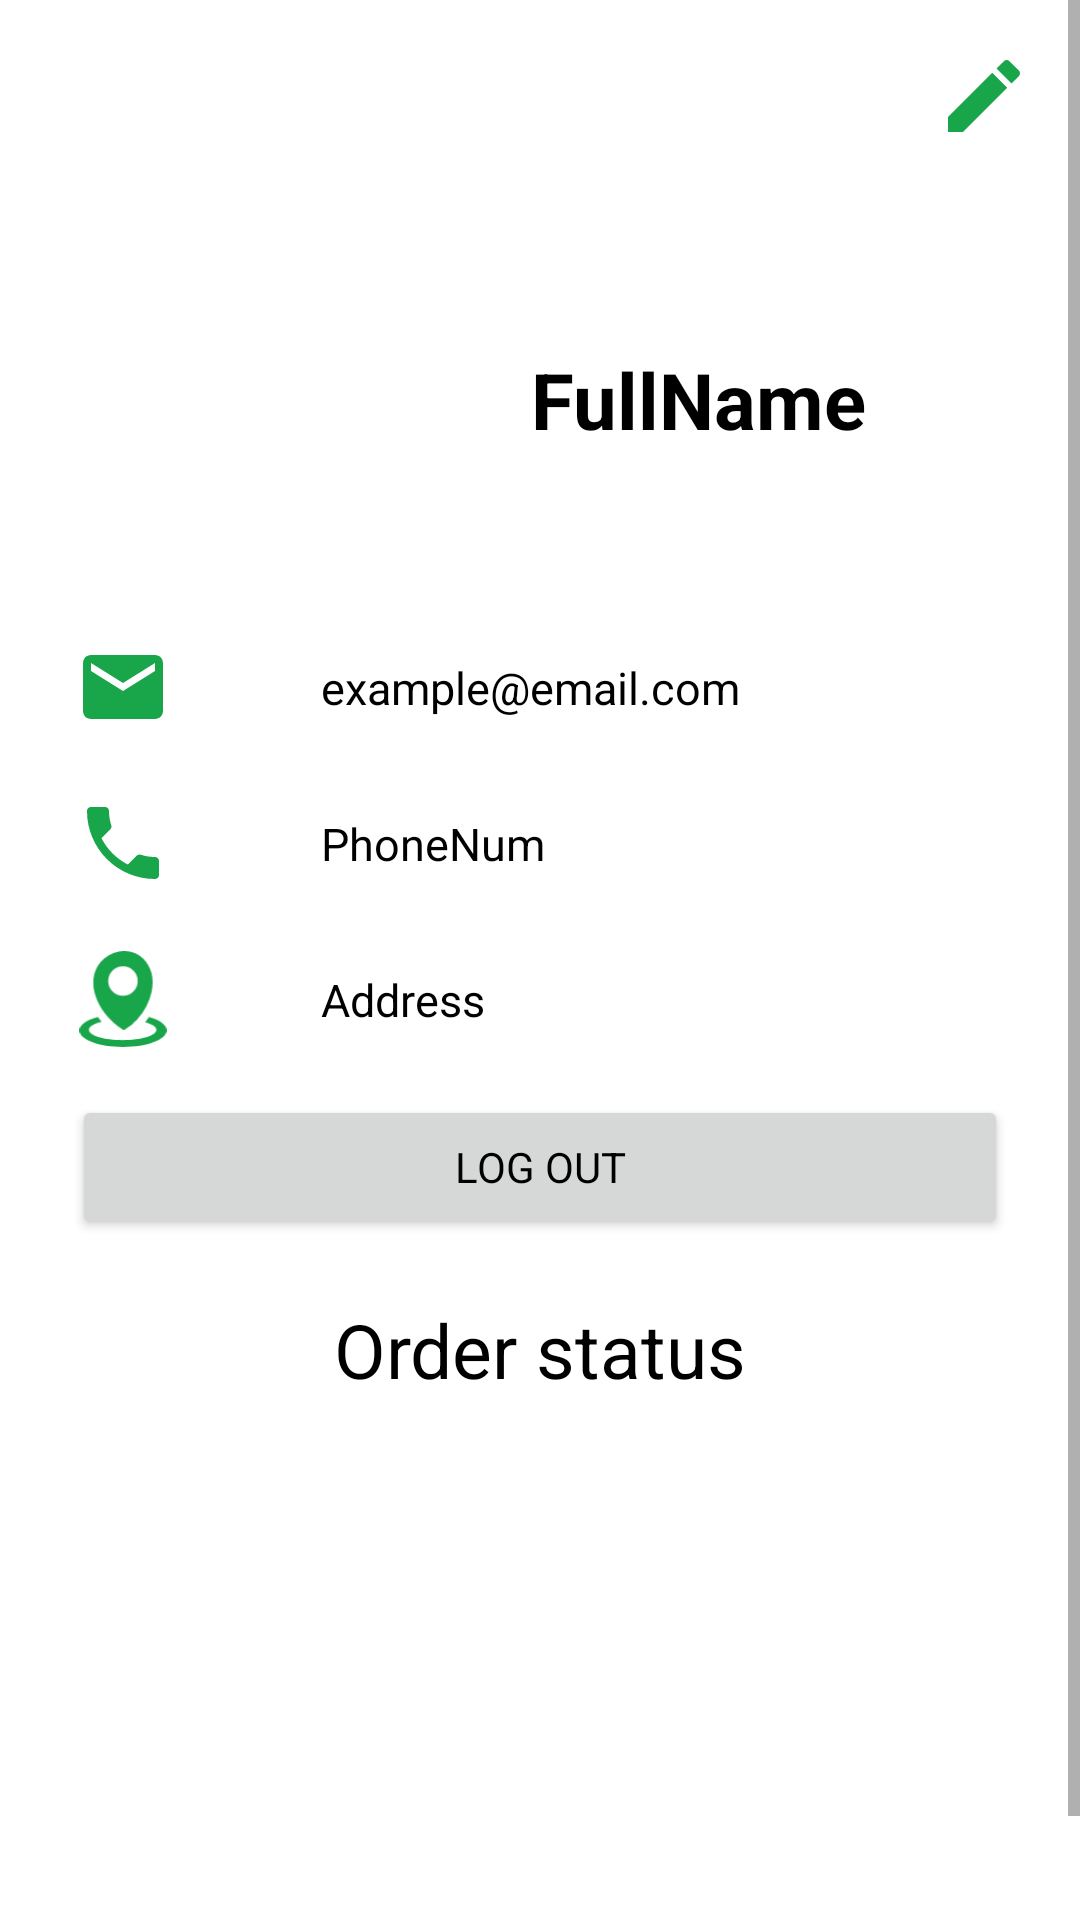

Write the Android layout XML for this screen, with the resource values it uses.
<!-- AndroidManifest.xml: application theme Theme.Ecommerce -->
<!-- res/layout/fragment_profile.xml -->
<?xml version="1.0" encoding="utf-8"?>
<ScrollView
    xmlns:android="http://schemas.android.com/apk/res/android"
    xmlns:app="http://schemas.android.com/apk/res-auto"
    xmlns:tools="http://schemas.android.com/tools"
    android:layout_width="match_parent"
    android:layout_height="match_parent"
    tools:context=".screens.profile.ProfileFragment">
    <androidx.constraintlayout.widget.ConstraintLayout
        android:id="@+id/constraint"
        android:layout_width="match_parent"
        android:layout_height="match_parent">

    
        
        <ImageView
            android:id="@+id/imageView"
            android:layout_width="120dp"
            android:layout_height="120dp"
            android:layout_marginTop="25dp"
            android:scaleType="fitXY"
            android:src="@drawable/ic_profile"
            android:cropToPadding="true"
            android:layout_marginStart="25dp"
            app:layout_constraintStart_toStartOf="parent"
            app:layout_constraintTop_toBottomOf="@id/edit_user_info" />

        
        <TextView
            android:id="@+id/name_info"
            android:layout_width="wrap_content"
            android:layout_height="wrap_content"
            android:layout_marginEnd="25dp"
            android:text="@string/fullname"
            android:maxLines="1"
            android:textSize="26sp"
            android:textStyle="bold"
            app:layout_constraintEnd_toEndOf="parent"
            app:layout_constraintTop_toTopOf="@+id/imageView"
            app:layout_constraintStart_toEndOf="@id/imageView"
            app:layout_constraintHorizontal_bias="0"
            android:layout_marginStart="32dp"
            app:layout_constraintBottom_toBottomOf="@id/imageView"/>

        <ImageView
            android:id="@+id/email"
            android:layout_width="32dp"
            android:layout_height="32dp"
            android:layout_marginStart="25dp"
            android:layout_marginTop="20dp"
            android:src="@drawable/ic_email"
            android:textSize="15sp"
            app:layout_constraintStart_toStartOf="parent"
            app:layout_constraintTop_toBottomOf="@+id/imageView" />

        <TextView
            android:id="@+id/email_info"
            android:layout_width="wrap_content"
            android:layout_height="wrap_content"
            android:layout_marginEnd="25dp"
            android:text="@string/email"
            android:maxLines="1"
            android:textSize="15sp"
            android:layout_marginStart="50dp"
            app:layout_constraintHorizontal_bias="0"
            app:layout_constraintStart_toEndOf="@id/email"
            app:layout_constraintEnd_toEndOf="parent"
            app:layout_constraintTop_toTopOf="@id/email"
            app:layout_constraintBottom_toBottomOf="@id/email"/>

        <ImageView
            android:id="@+id/phone_number"
            android:layout_width="32dp"
            android:layout_height="32dp"
            android:src="@drawable/ic_phone"
            android:textSize="15sp"
            android:layout_marginStart="25dp"
            android:layout_marginTop="20dp"
            app:layout_constraintStart_toStartOf="parent"
            app:layout_constraintTop_toBottomOf="@+id/email" />

        <TextView
            android:id="@+id/phone_number_info"
            android:layout_width="wrap_content"
            android:layout_height="wrap_content"
            android:layout_marginEnd="25dp"
            android:text="@string/phonenum"
            android:maxLines="1"
            android:layout_marginStart="50dp"
            android:textSize="15sp"
            app:layout_constraintHorizontal_bias="0"
            app:layout_constraintStart_toEndOf="@id/email"
            app:layout_constraintEnd_toEndOf="parent"
            app:layout_constraintTop_toTopOf="@id/phone_number"
            app:layout_constraintBottom_toBottomOf="@id/phone_number"/>

        <ImageView
            android:id="@+id/address"
            android:layout_width="32dp"
            android:layout_height="32dp"
            android:src="@drawable/ic_address"
            android:textSize="15sp"
            android:layout_marginStart="25dp"
            android:layout_marginTop="20dp"
            app:layout_constraintStart_toStartOf="parent"
            app:layout_constraintTop_toBottomOf="@+id/phone_number"/>

        <TextView
            android:id="@+id/address_info"
            android:layout_width="wrap_content"
            android:layout_height="wrap_content"
            android:layout_marginEnd="25dp"
            android:text="@string/address"
            android:maxLines="2"
            android:textSize="15sp"
            app:layout_constraintHorizontal_bias="0"
            android:layout_marginStart="50dp"
            app:layout_constraintStart_toEndOf="@id/address"
            app:layout_constraintEnd_toEndOf="parent"
            app:layout_constraintTop_toTopOf="@id/address"
            app:layout_constraintBottom_toBottomOf="@id/address"/>

        <androidx.appcompat.widget.AppCompatImageView
            android:id="@+id/edit_user_info"
            android:layout_width="32dp"
            android:layout_height="32dp"
            android:src="@drawable/ic_edit"
           android:layout_margin="16dp"
            app:layout_constraintTop_toTopOf="parent"
            app:layout_constraintEnd_toEndOf="parent"/>

        <Button
            android:id="@+id/btnLogout"
            android:layout_width="match_parent"
            android:layout_height="wrap_content"
            android:text="Log out"
            android:layout_marginTop="16dp"
            app:layout_constraintTop_toBottomOf="@id/address"
            app:layout_constraintStart_toStartOf="parent"
            app:layout_constraintEnd_toEndOf="parent"
            android:layout_marginHorizontal="24dp"/>
        <TextView
            android:id="@+id/order_status"
            android:layout_width="wrap_content"
            android:layout_height="wrap_content"
            android:text="Order status"
            android:textSize="25sp"
            app:layout_constraintEnd_toEndOf="parent"
            app:layout_constraintStart_toStartOf="parent"
            android:layout_marginTop="20dp"
            app:layout_constraintTop_toBottomOf="@+id/btnLogout"/>

        
        <androidx.recyclerview.widget.RecyclerView
            android:id="@+id/orderRcv"
            android:layout_width="match_parent"
            android:layout_height="200dp"
            android:layout_marginTop="10dp"
            android:layout_marginEnd="10dp"
            android:layout_marginStart="10dp"
            app:layout_constraintStart_toStartOf="parent"
            app:layout_constraintTop_toBottomOf="@id/order_status"
            />

    </androidx.constraintlayout.widget.ConstraintLayout>

</ScrollView>
<!-- resources referenced by this layout -->
<resources>
  <!-- drawable ic_address (drawable) -->
  <vector xmlns:android="http://schemas.android.com/apk/res/android"
      android:width="105.67dp"
      android:height="116.43dp"
      android:viewportWidth="105.67"
      android:viewportHeight="116.43">
    <path
        android:pathData="M84.32,80.09c13,3.68 21.35,9.56 21.35,16.19 0,11.13 -23.65,20.15 -52.83,20.15S0,107.41 0,96.28c0,-6.79 8.79,-12.79 22.27,-16.44l1.48,2c1,1.37 2.13,2.73 3.26,4.06 -9.43,2.28 -15.47,5.8 -15.47,9.75 0,6.88 18.29,12.46 40.86,12.46s40.86,-5.58 40.86,-12.46c0,-3.67 -5.24,-7 -13.56,-9.26 1.64,-2 3.18,-4.14 4.62,-6.3Z"
        android:fillColor="@color/primary"
        android:fillType="evenOdd"/>
    <path
        android:pathData="M70.19,82.78A69.18,69.18 0,0 1,55.08 95.29a2.14,2.14 0,0 1,-2.43 0.07,85 85,0 0,1 -21,-18.76C24,67 19.13,56.34 17.48,46.07s-0.11,-20.42 5.07,-28.56a35,35 0,0 1,7.83 -8.68C37.68,3 46,-0.06 54.34,0A34.89,34.89 0,0 1,83.15 16.68c5.57,9.17 6.77,20.87 4.33,32.72A71.93,71.93 0,0 1,70.19 82.75v0ZM52.76,18.51A17.88,17.88 0,1 1,34.88 36.38,17.87 17.87,0 0,1 52.76,18.51Z"
        android:fillColor="@color/primary"
        android:fillType="evenOdd"/>
  </vector>
  <!-- drawable ic_edit (drawable) -->
  <vector android:height="24dp" android:tint="#19A54A"
      android:viewportHeight="24" android:viewportWidth="24"
      android:width="24dp" xmlns:android="http://schemas.android.com/apk/res/android">
      <path android:fillColor="@android:color/white" android:pathData="M3,17.25V21h3.75L17.81,9.94l-3.75,-3.75L3,17.25zM20.71,7.04c0.39,-0.39 0.39,-1.02 0,-1.41l-2.34,-2.34c-0.39,-0.39 -1.02,-0.39 -1.41,0l-1.83,1.83 3.75,3.75 1.83,-1.83z"/>
  </vector>
  <!-- drawable ic_email (drawable) -->
  <vector xmlns:android="http://schemas.android.com/apk/res/android"
      android:width="48dp"
      android:height="48dp"
      android:viewportWidth="48"
      android:viewportHeight="48">
    <path
        android:fillColor="@color/primary"
        android:pathData="M40,8L8,8c-2.21,0 -3.98,1.79 -3.98,4L4,36c0,2.21 1.79,4 4,4h32c2.21,0 4,-1.79 4,-4L44,12c0,-2.21 -1.79,-4 -4,-4zM40,16L24,26 8,16v-4l16,10 16,-10v4z"/>
  </vector>
  <!-- drawable ic_phone (drawable) -->
  <vector xmlns:android="http://schemas.android.com/apk/res/android"
      android:width="48dp"
      android:height="48dp"
      android:viewportWidth="48"
      android:viewportHeight="48">
    <path
        android:fillColor="@color/primary"
        android:pathData="M13.25,21.59c2.88,5.66 7.51,10.29 13.18,13.17l4.4,-4.41c0.55,-0.55 1.34,-0.71 2.03,-0.49C35.1,30.6 37.51,31 40,31c1.11,0 2,0.89 2,2v7c0,1.11 -0.89,2 -2,2C21.22,42 6,26.78 6,8c0,-1.11 0.9,-2 2,-2h7c1.11,0 2,0.89 2,2 0,2.49 0.4,4.9 1.14,7.14 0.22,0.69 0.06,1.48 -0.49,2.03l-4.4,4.42z"/>
  </vector>
  <string name="address">Address</string>
  <string name="email">example@email.com</string>
  <string name="fullname">FullName</string>
  <string name="phonenum">PhoneNum</string>
  <style name="Theme.Ecommerce" parent="Theme.MaterialComponents.DayNight.NoActionBar">
          
          <item name="colorPrimary">@color/primary</item>
          <item name="colorPrimaryVariant">@color/primary</item>
          <item name="colorOnPrimary">@color/white</item>
          
          <item name="colorSecondary">@color/primary</item>
          <item name="colorSecondaryVariant">@color/primary</item>
          <item name="colorOnSecondary">@color/black</item>
          
          <item name="android:statusBarColor">?attr/colorPrimaryVariant</item>
          
          <item name="android:textColor">#000000</item>
          <item name="fontFamily">@font/karla</item>
      </style>
  <color name="primary">#19A54A</color>
  <color name="white">#FFFFFFFF</color>
  <color name="black">#FF000000</color>
</resources>
